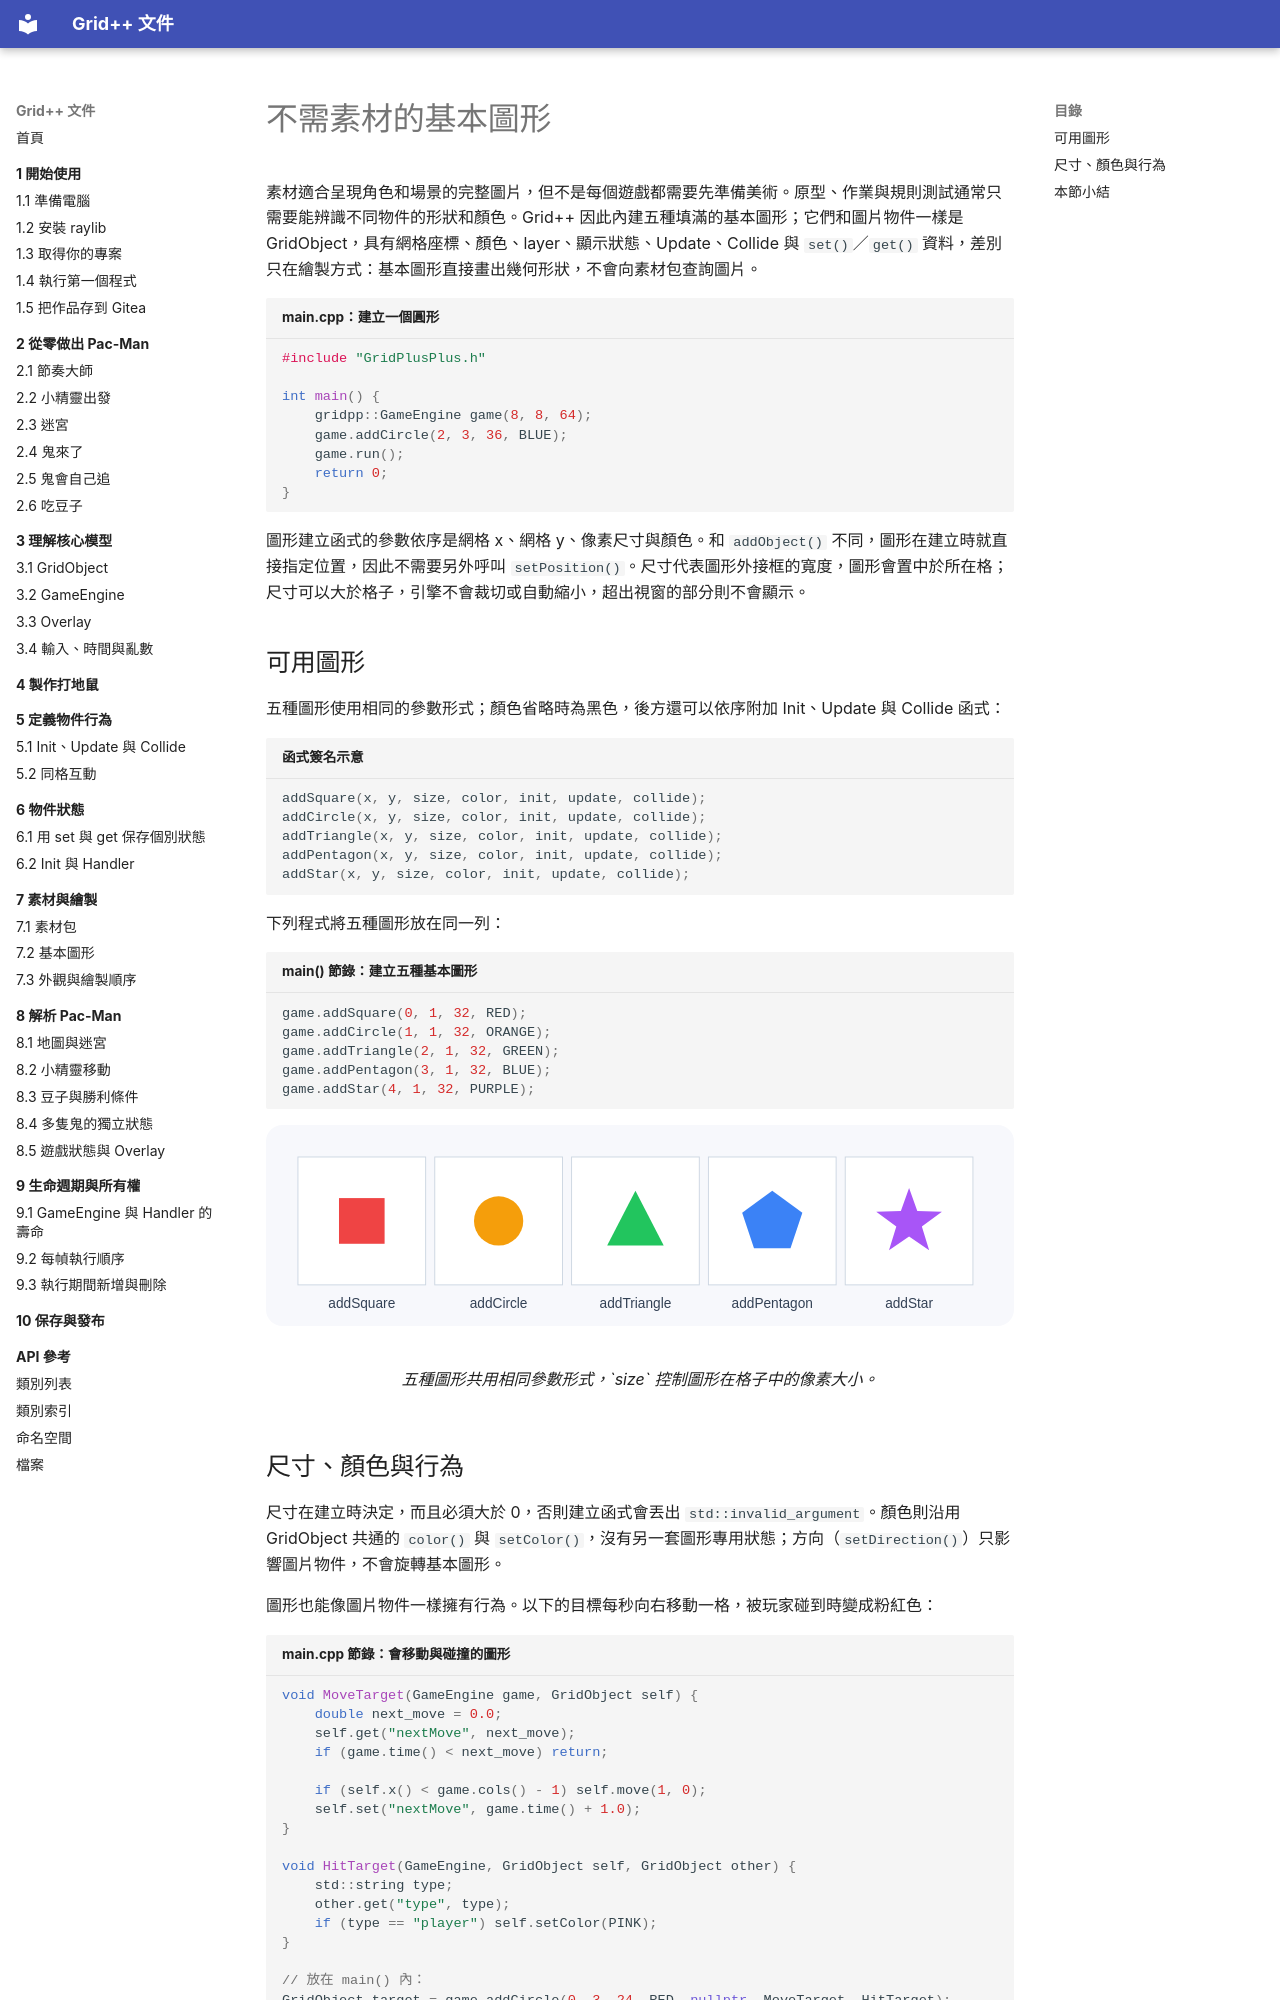

repository: GridPlusPlus/GridPlusPlus · page: 06-drawing/02-shapes/index.html · generator: mkdocs

# 不需素材的基本圖形

素材適合呈現角色和場景的完整圖片，但不是每個遊戲都需要先準備美術。原型、作業與規則測試通常只需要能辨識不同物件的形狀和顏色。Grid++ 因此內建五種填滿的基本圖形；它們和圖片物件一樣是 GridObject，具有網格座標、顏色、layer、顯示狀態、Update、Collide 與 `set()`／`get()` 資料，差別只在繪製方式：基本圖形直接畫出幾何形狀，不會向素材包查詢圖片。

```cpp title="main.cpp：建立一個圓形"
#include "GridPlusPlus.h"

int main() {
    gridpp::GameEngine game(8, 8, 64);
    game.addCircle(2, 3, 36, BLUE);
    game.run();
    return 0;
}
```

圖形建立函式的參數依序是網格 x、網格 y、像素尺寸與顏色。和 `addObject()` 不同，圖形在建立時就直接指定位置，因此不需要另外呼叫 `setPosition()`。尺寸代表圖形外接框的寬度，圖形會置中於所在格；尺寸可以大於格子，引擎不會裁切或自動縮小，超出視窗的部分則不會顯示。

## 可用圖形

五種圖形使用相同的參數形式；顏色省略時為黑色，後方還可以依序附加 Init、Update 與 Collide 函式：

```cpp title="函式簽名示意"
addSquare(x, y, size, color, init, update, collide);
addCircle(x, y, size, color, init, update, collide);
addTriangle(x, y, size, color, init, update, collide);
addPentagon(x, y, size, color, init, update, collide);
addStar(x, y, size, color, init, update, collide);
```

下列程式將五種圖形放在同一列：

```cpp title="main() 節錄：建立五種基本圖形"
game.addSquare(0, 1, 32, RED);
game.addCircle(1, 1, 32, ORANGE);
game.addTriangle(2, 1, 32, GREEN);
game.addPentagon(3, 1, 32, BLUE);
game.addStar(4, 1, 32, PURPLE);
```

<figure markdown="span">
  ![五個格子依序顯示方形、圓形、三角形、五邊形與五角星](../images/grid-shapes.svg)
  <figcaption>五種圖形共用相同參數形式，`size` 控制圖形在格子中的像素大小。</figcaption>
</figure>
